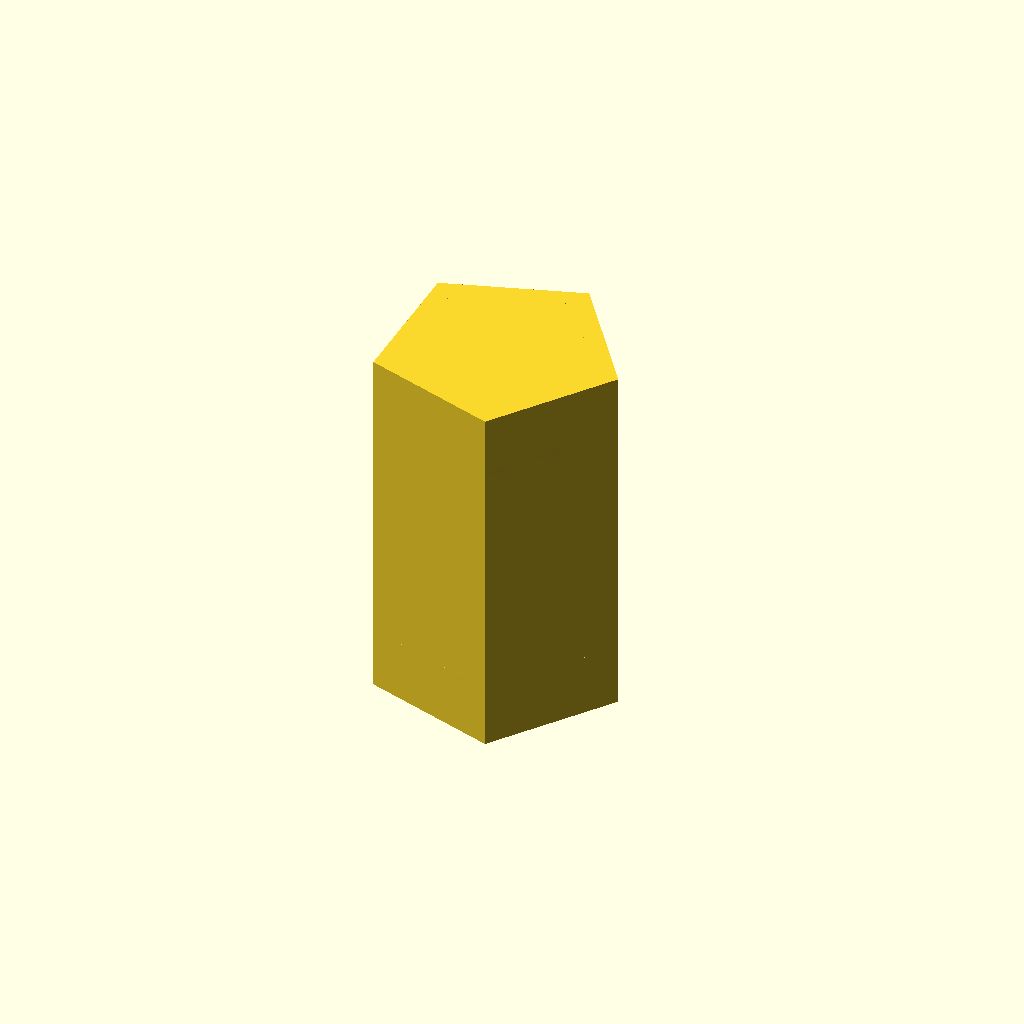
Cell 1: rendered with the file's own defaults.
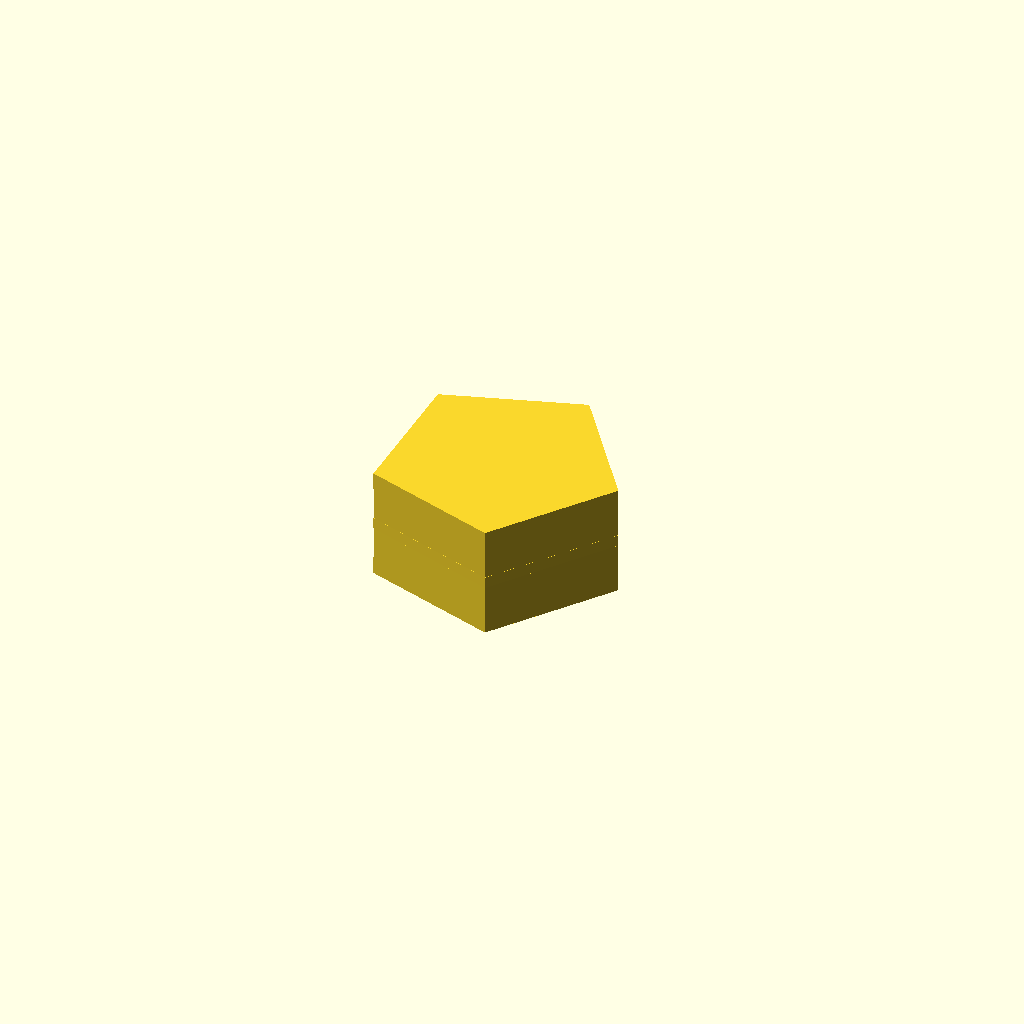
Cell 2: length_mm = 0.05 (everything else at default).
All cells are drawn from one camera (rotation 55°, 0°, 25°, orthographic, colour scheme Cornfield), so only the parameter changes between them.
The OpenSCAD source (results/nopscadlib/ablations/no_recovery/scad/insert__CNCKM3.scad):
// Parameters
outer_diameter_mm = 3; //[1.5:6:0.05]
length_mm = 4.6; //[2.3:9.2:0.05]
screw_nominal_diameter_mm = 3; //[1.5:6:0.1]
internal_thread = 1; //[0:1:1]
thread_pitch_mm = 0.5; //[0.25:1:0.05]
pilot_bore_diameter_mm = 2.5; //[1.25:5:0.05]
clearance_bore_diameter_mm = 3.1; //[2.5:4:0.05]
chamfer_length_mm = 0.3; //[0:1:0.05]
chamfer_angle_deg = 45; //[15:75:1]
knurling = 0; //[0:1:1]
knurl_depth_mm = 0.15; //[0.05:0.3:0.01]
knurl_pitch_mm = 0.6; //[0.3:1.2:0.05]
tolerance_outer_diameter_mm = 0.1; //[0:0.3:0.01]
tolerance_length_mm = 0.1; //[0:0.3:0.01]
eps_mm = 0.5; //[0.2:2:0.1]

// Threaded Insert - complete geometry
module threaded_insert() {
  // Calculate chamfer radius reduction
  chamfer_radius_reduction = chamfer_length_mm * tan(chamfer_angle_deg * PI / 180);

  // Main body with chamfers
  union() {
    // Main cylindrical body
    cylinder(
      h = length_mm + tolerance_length_mm,
      r = (outer_diameter_mm + tolerance_outer_diameter_mm) / 2,
      center = true
    );

    // Top chamfer
    translate([0, 0, (length_mm + tolerance_length_mm) / 2 - (chamfer_length_mm + eps_mm) / 2])
      cylinder(
        h = chamfer_length_mm + eps_mm,
        r1 = (outer_diameter_mm + tolerance_outer_diameter_mm) / 2,
        r2 = max(0, (outer_diameter_mm + tolerance_outer_diameter_mm) / 2 - chamfer_radius_reduction),
        center = true
      );

    // Bottom chamfer
    translate([0, 0, -(length_mm + tolerance_length_mm) / 2 + (chamfer_length_mm + eps_mm) / 2])
      rotate([180, 0, 0])
      cylinder(
        h = chamfer_length_mm + eps_mm,
        r1 = (outer_diameter_mm + tolerance_outer_diameter_mm) / 2,
        r2 = max(0, (outer_diameter_mm + tolerance_outer_diameter_mm) / 2 - chamfer_radius_reduction),
        center = true
      );
  }

  // Internal bore (threaded or clearance)
  difference() {
    // Main body with chamfers
    union() {
      // Main cylindrical body
      cylinder(
        h = length_mm + tolerance_length_mm,
        r = (outer_diameter_mm + tolerance_outer_diameter_mm) / 2,
        center = true
      );

      // Top chamfer
      translate([0, 0, (length_mm + tolerance_length_mm) / 2 - (chamfer_length_mm + eps_mm) / 2])
        cylinder(
          h = chamfer_length_mm + eps_mm,
          r1 = (outer_diameter_mm + tolerance_outer_diameter_mm) / 2,
          r2 = max(0, (outer_diameter_mm + tolerance_outer_diameter_mm) / 2 - chamfer_radius_reduction),
          center = true
        );

      // Bottom chamfer
      translate([0, 0, -(length_mm + tolerance_length_mm) / 2 + (chamfer_length_mm + eps_mm) / 2])
        rotate([180, 0, 0])
        cylinder(
          h = chamfer_length_mm + eps_mm,
          r1 = (outer_diameter_mm + tolerance_outer_diameter_mm) / 2,
          r2 = max(0, (outer_diameter_mm + tolerance_outer_diameter_mm) / 2 - chamfer_radius_reduction),
          center = true
        );
    }

    // Internal bore
    cylinder(
      h = (length_mm + tolerance_length_mm) + 2 * eps_mm,
      r = ((internal_thread * pilot_bore_diameter_mm) + ((1 - internal_thread) * clearance_bore_diameter_mm)) / 2,
      center = true
    );
  }
}

// Assembly
module assembly() {
  color("Brass") threaded_insert();
}

assembly();
Customizer parameters (derived from the source; name, type, default, range or options):
outer_diameter_mm: number, default 3, range 0.05 to 1.5, step 6
length_mm: number, default 4.6, range 0.05 to 2.3, step 9.2
screw_nominal_diameter_mm: number, default 3, range 0.1 to 1.5, step 6
internal_thread: number, default 1, range 0 to 1, step 1
thread_pitch_mm: number, default 0.5, range 0.05 to 0.25, step 1
pilot_bore_diameter_mm: number, default 2.5, range 0.05 to 1.25, step 5
clearance_bore_diameter_mm: number, default 3.1, range 0.05 to 2.5, step 4
chamfer_length_mm: number, default 0.3, range 0 to 0.05, step 1
chamfer_angle_deg: number, default 45, range 1 to 15, step 75
knurling: number, default 0, range 0 to 1, step 1
knurl_depth_mm: number, default 0.15, range 0.01 to 0.05, step 0.3
knurl_pitch_mm: number, default 0.6, range 0.05 to 0.3, step 1.2
tolerance_outer_diameter_mm: number, default 0.1, range 0 to 0.01, step 0.3
tolerance_length_mm: number, default 0.1, range 0 to 0.01, step 0.3
eps_mm: number, default 0.5, range 0.1 to 0.2, step 2
